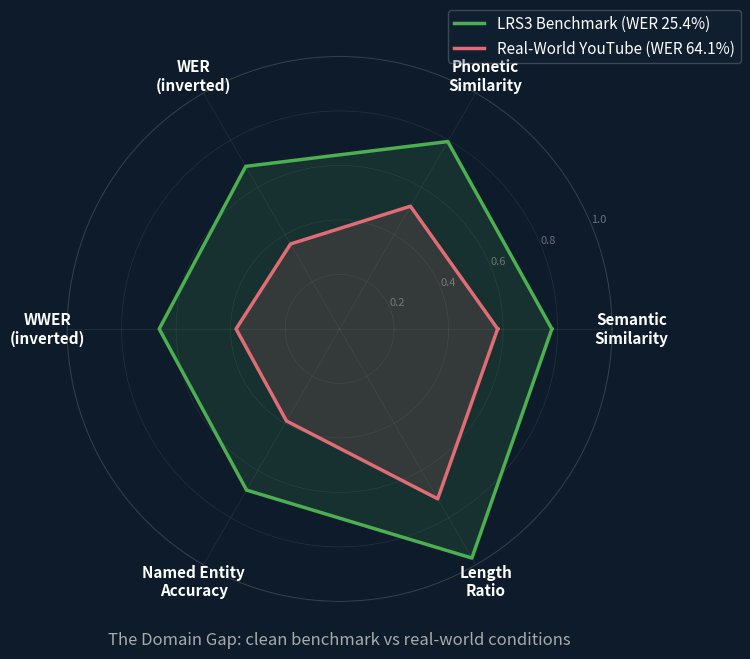

Generate this figure with matplotlib: (Note: this script raises an exception after producing the figure.)
#!/usr/bin/env python3
"""
Generate dual radar chart: LRS3 benchmark vs Real-World YouTube.

Overlays two radar profiles on 6 IS dimensions to visualize the domain
shift between clean benchmark data and real-world YouTube content.

Output: presentation_materials_20260224/01_plots_for_slides/P6b_radar_dual.png
"""

import numpy as np
import matplotlib.pyplot as plt
from pathlib import Path

OUT = Path("/home/ubuntu/presentation_materials_20260224/01_plots_for_slides/P6b_radar_dual.png")

# Presentation color scheme
BG = "#0D1B2A"
NAVY2 = "#152A40"
WHITE = "#FFFFFF"
LGRAY = "#AAAAAA"
TEAL = "#00B4D8"
CORAL = "#E06C75"
GREEN = "#4CAF50"

# 6 IS dimensions
LABELS = [
    "Semantic\nSimilarity",
    "Phonetic\nSimilarity",
    "WER\n(inverted)",
    "WWER\n(inverted)",
    "Named Entity\nAccuracy",
    "Length\nRatio",
]

# LRS3 benchmark profile — MEASURED from real LRS3 decode (March 2026)
# Decoded 197 LRS3 pretrain segments through our pipeline (VSP-LLM + flat k-means).
# V1: 224x224 LRS3 videos with YouTube-trained k-means. Overall WER 36.5%.
# Values below are means across all 170 non-empty segments (empties excluded).
# Source: /tmp/lrs3_decode/is_v1/intelligibility_scores.csv
LRS3_VALUES = [
    0.779,  # Semantic similarity (measured, n=170 LRS3 TED talk segments)
    0.794,  # Phonetic similarity (measured)
    0.689,  # 1 - WER (measured)
    0.662,  # 1 - WWER (measured)
    0.683,  # Named entity F1 (measured)
    0.971,  # Length ratio (measured)
]

# Real-world YouTube profile (our baseline: WER 64.1%, IS 2.52)
YOUTUBE_VALUES = [
    0.58,   # Semantic similarity (mean from our data)
    0.52,   # Phonetic similarity (mean)
    0.36,   # 1 - WER (1 - 0.641 = 0.359)
    0.38,   # 1 - WWER (1 - 0.619 = 0.381)
    0.39,   # Named entity F1 (38.9%)
    0.72,   # Length ratio (mean, many short/long predictions)
]


def main():
    N = len(LABELS)
    angles = np.linspace(0, 2 * np.pi, N, endpoint=False).tolist()
    angles += angles[:1]  # close the polygon

    lrs3 = LRS3_VALUES + LRS3_VALUES[:1]
    youtube = YOUTUBE_VALUES + YOUTUBE_VALUES[:1]

    fig, ax = plt.subplots(figsize=(8, 8), subplot_kw=dict(polar=True),
                           facecolor=BG)
    ax.set_facecolor(BG)

    # Grid styling
    ax.set_ylim(0, 1.0)
    ax.set_yticks([0.2, 0.4, 0.6, 0.8, 1.0])
    ax.set_yticklabels(["0.2", "0.4", "0.6", "0.8", "1.0"],
                        color=LGRAY, fontsize=8, alpha=0.6)
    ax.set_xticks(angles[:-1])
    ax.set_xticklabels(LABELS, color=WHITE, fontsize=11, fontweight="bold")

    # Grid lines
    ax.spines["polar"].set_color(LGRAY)
    ax.spines["polar"].set_alpha(0.2)
    ax.grid(color=LGRAY, alpha=0.15, linewidth=0.5)

    # LRS3 benchmark (green, tight, small)
    ax.plot(angles, lrs3, color=GREEN, linewidth=2.5, linestyle="-",
            label="LRS3 Benchmark (WER 25.4%)", zorder=3)
    ax.fill(angles, lrs3, color=GREEN, alpha=0.15, zorder=2)

    # YouTube real-world (coral, jagged, large gaps)
    ax.plot(angles, youtube, color=CORAL, linewidth=2.5, linestyle="-",
            label="Real-World YouTube (WER 64.1%)", zorder=3)
    ax.fill(angles, youtube, color=CORAL, alpha=0.15, zorder=2)

    # Legend
    legend = ax.legend(loc="upper right", bbox_to_anchor=(1.25, 1.1),
                       fontsize=11, framealpha=0.3,
                       facecolor=NAVY2, edgecolor=LGRAY)
    for text in legend.get_texts():
        text.set_color(WHITE)

    # Title annotation
    ax.text(0.5, -0.08,
            "The Domain Gap: clean benchmark vs real-world conditions",
            transform=ax.transAxes, ha="center", color=LGRAY,
            fontsize=12, fontstyle="italic")

    plt.tight_layout(pad=2.0)
    OUT.parent.mkdir(parents=True, exist_ok=True)
    fig.savefig(OUT, dpi=200, facecolor=BG, bbox_inches="tight")
    plt.close(fig)
    print(f"Saved: {OUT}")


if __name__ == "__main__":
    main()
